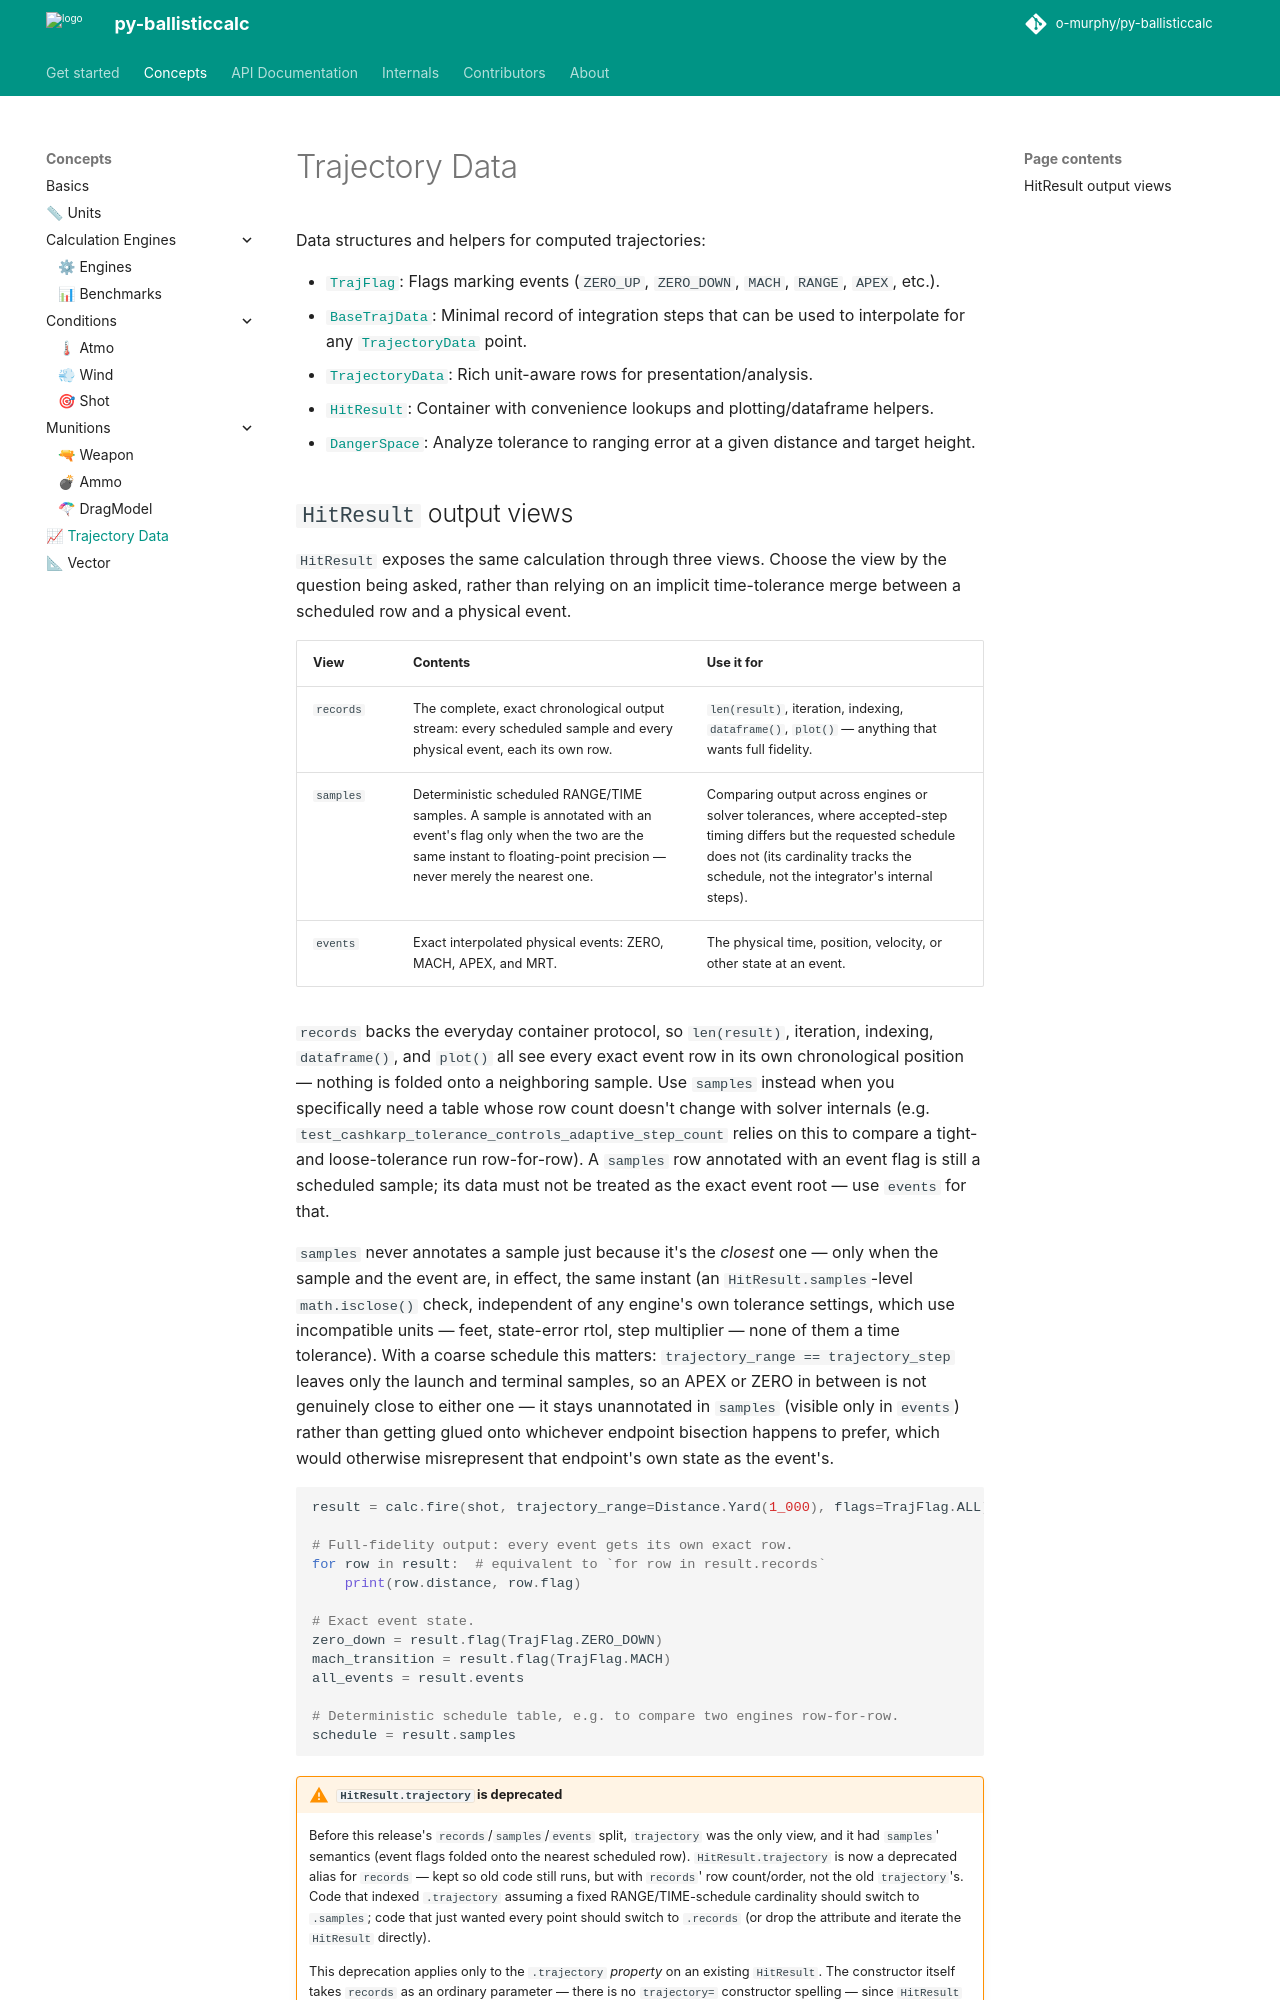

repository: o-murphy/py-ballisticcalc · page: 3.1.2.dev28+gd87f715c5/concepts/trajectory_data/index.html · generator: mkdocs

# Trajectory Data

Data structures and helpers for computed trajectories:

- [`TrajFlag`][py_ballisticcalc.trajectory_data.TrajFlag]: Flags marking events (`ZERO_UP`, `ZERO_DOWN`, `MACH`, `RANGE`, `APEX`, etc.).
- [`BaseTrajData`][py_ballisticcalc.trajectory_data.BaseTrajData]: Minimal record of integration steps that can be used to interpolate for any [`TrajectoryData`][py_ballisticcalc.trajectory_data.TrajectoryData] point.
- [`TrajectoryData`][py_ballisticcalc.trajectory_data.TrajectoryData]: Rich unit-aware rows for presentation/analysis.
- [`HitResult`][py_ballisticcalc.trajectory_data.HitResult]: Container with convenience lookups and plotting/dataframe helpers.
- [`DangerSpace`][py_ballisticcalc.trajectory_data.DangerSpace]: Analyze tolerance to ranging error at a given distance and target height.
